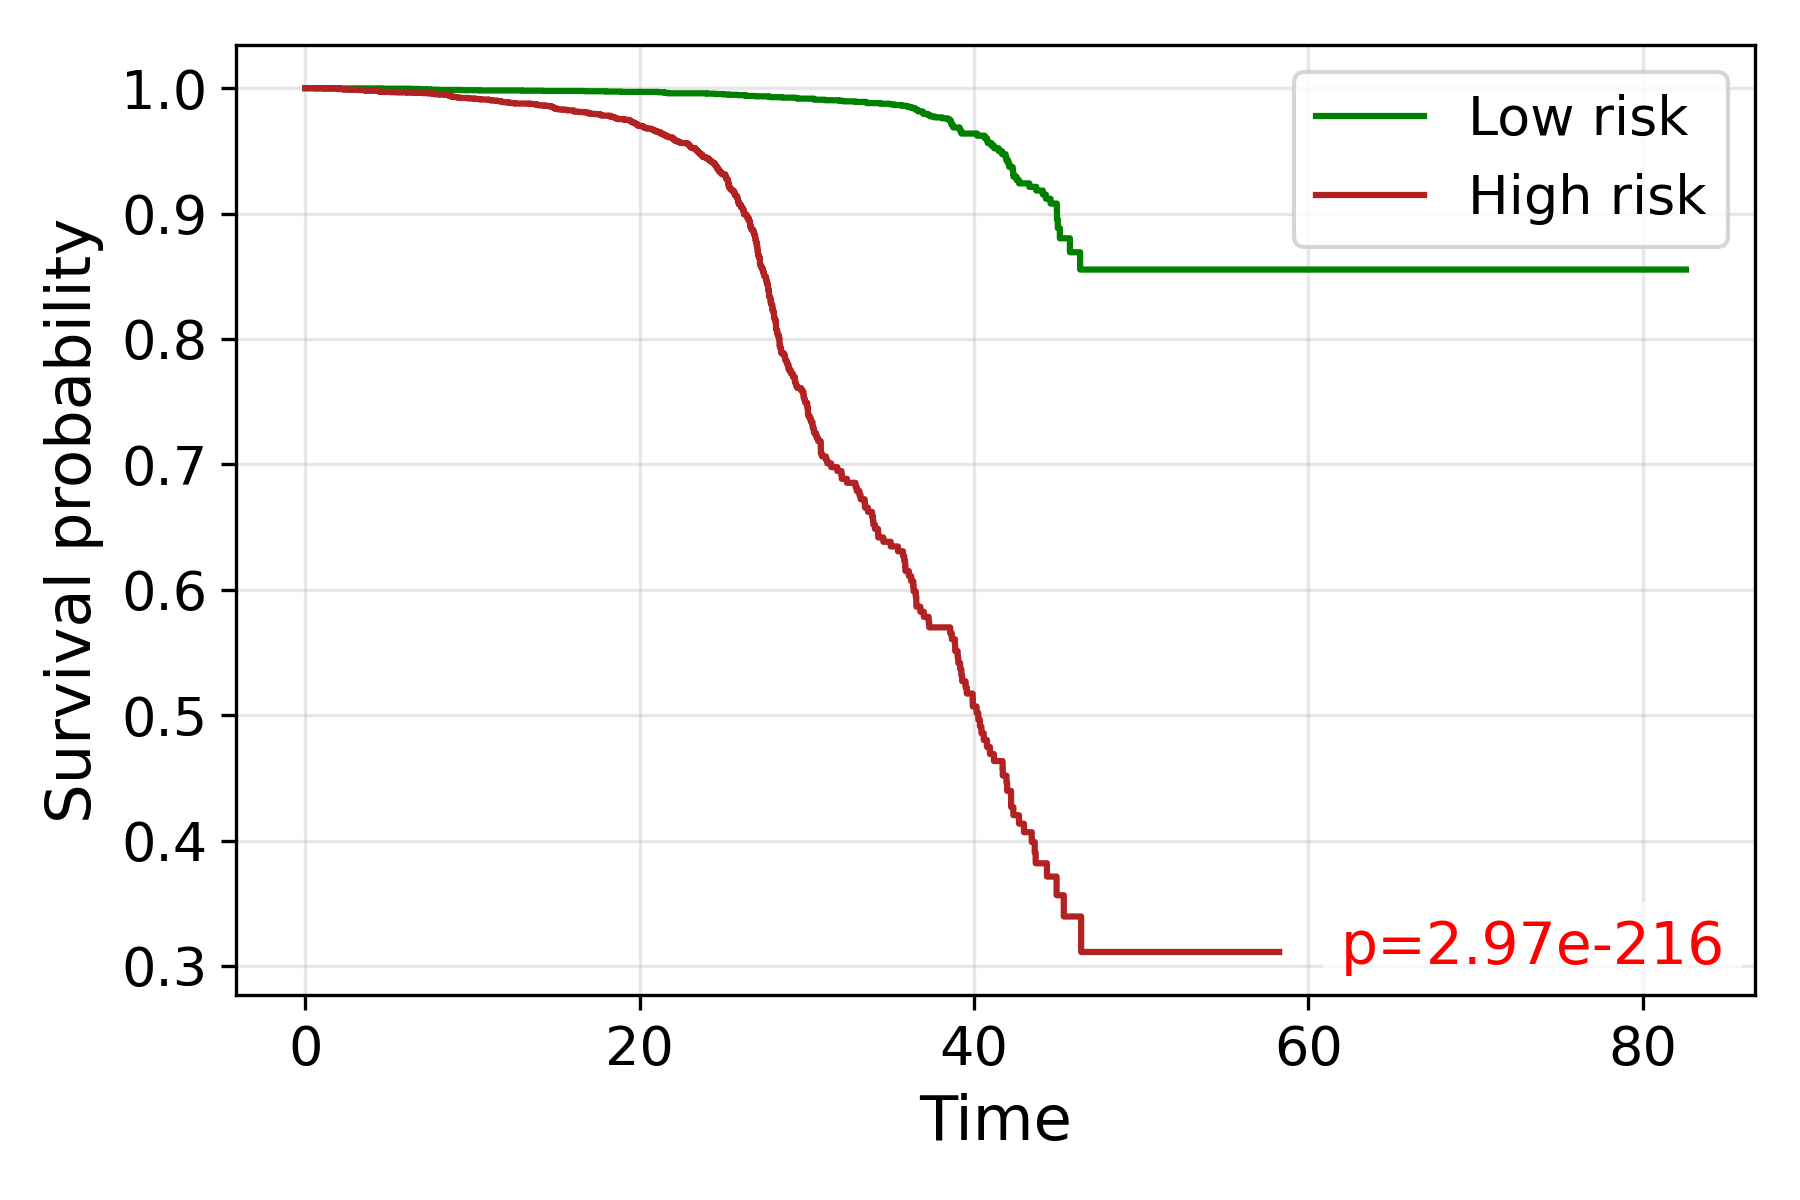

Values plotted in this chart, from the file beside it:
time, S_low, S_high
0.0, 1.0, 1.0
0.4082, 1.0, 
0.6124, , 0.9998
0.6455, , 0.9998
0.7071, , 0.9998
1.19, , 0.9996
1.848, , 0.9996
1.86, , 0.9996
1.969, , 0.9994
2.051, , 0.9993
2.072, 0.9998, 
2.273, 0.9998, 
2.282, , 0.9991
2.354, , 0.9989
2.558, , 0.9989
2.622, , 0.9987
2.746, , 0.9987
2.908, , 0.9987
3.041, 0.9998, 
3.221, , 0.9985
3.373, , 0.9985
3.512, 0.9998, 
3.518, 0.9998, 
3.536, , 0.9983
3.565, 0.9998, 0.9981
3.571, 0.9998, 
3.651, , 0.9981
3.663, 0.9998, 
3.674, , 0.9979
3.808, 0.9998, 
4.052, 0.9998, 
4.287, , 0.9979
4.296, 0.9998, 
4.311, 0.9998, 
4.316, 0.9998, 
4.383, , 0.9979
4.392, , 0.9977
4.402, 0.9998, 0.9976
4.416, , 0.9974
4.421, , 0.9972
4.509, 0.9998, 
4.523, , 0.997
4.569, 0.9996, 
4.637, , 0.997
4.641, , 0.997
4.95, 0.9996, 0.997
5.004, 0.9996, 
5.091, , 0.9968
5.128, , 0.9968
5.212, 0.9996, 
5.216, , 0.9968
5.228, 0.9996, 
5.236, , 0.9968
5.24, , 0.9968
5.244, , 0.9968
5.335, , 0.9968
5.553, , 0.9966
5.59, 0.9996, 
5.594, 0.9996, 
5.598, 0.9996, 
... 3,833 more rows
